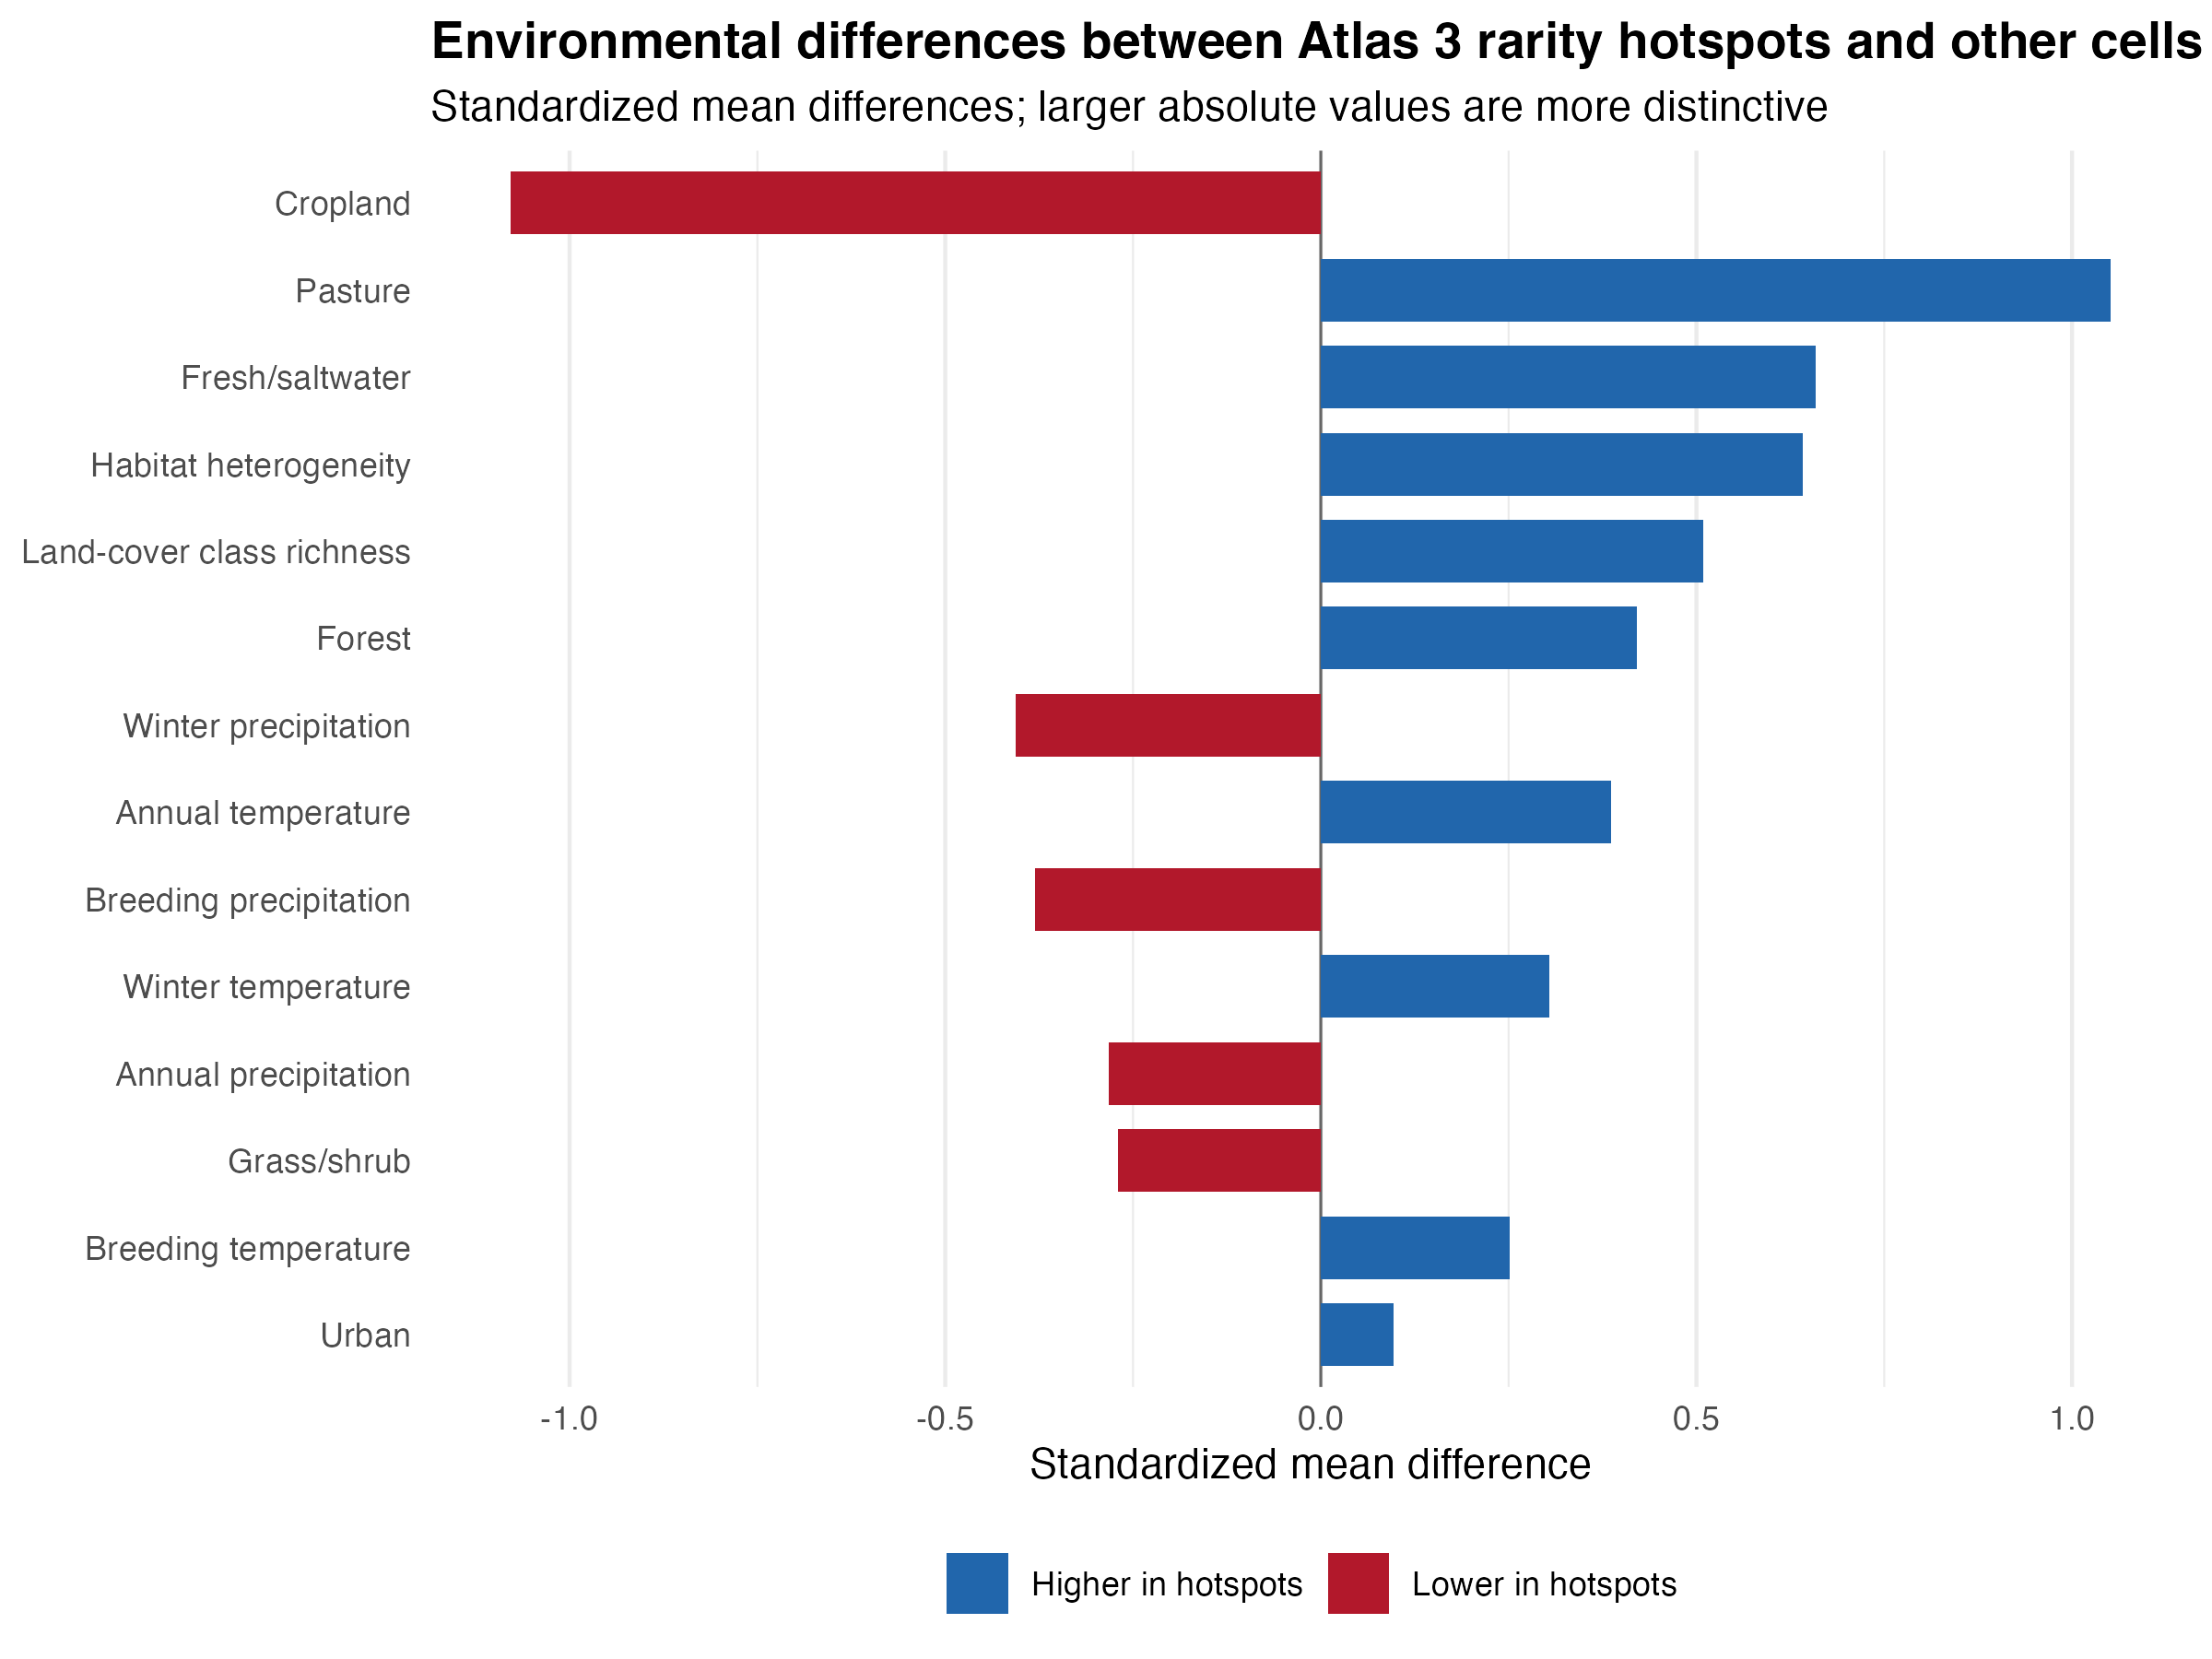

Source data for this figure (header and first rows):
variable, variable_label, hotspot_mean, other_mean, hotspot_median, other_median, mean_difference, median_difference, standardized_mean_difference
perc_cropland, Cropland, 0.2408, 0.5447, 0.1895, 0.5867, -0.3039, -0.3971, -1.079
perc_pasture, Pasture, 0.1305, 0.03762, 0.07063, 0, 0.09292, 0.07063, 1.052
perc_fresh_saltwater, Fresh/saltwater, 0.2562, 0.1134, 0.1371, 0, 0.1428, 0.1371, 0.659
hh, Habitat heterogeneity, 0.5998, 0.4751, 0.6236, 0.5144, 0.1248, 0.1092, 0.6412
unique, Land-cover class richness, 4.859, 4.229, 5, 4, 0.6292, 1, 0.5089
perc_forest, Forest, 0.1945, 0.1211, 0.1265, 0.05174, 0.07341, 0.07476, 0.4205
prec_winter, Winter precipitation, 141.5, 151.2, 137.7, 151.3, -9.683, -13.65, -0.4059
tmean_year, Annual temperature, 9.719, 9.629, 9.72, 9.623, 0.09018, 0.09658, 0.3869
prec_breeding, Breeding precipitation, 197.6, 205.6, 194.2, 202.1, -8.002, -7.991, -0.3807
tmean_winter, Winter temperature, 2.349, 2.207, 2.403, 2.222, 0.142, 0.1805, 0.3039
prec_year, Annual precipitation, 548.4, 569.4, 517.8, 553.5, -21.02, -35.76, -0.2817
perc_grass_shrub, Grass/shrub, 0.04881, 0.06954, 0.02818, 0.04871, -0.02073, -0.02053, -0.2699
tmean_breeding, Breeding temperature, 9.604, 9.554, 9.611, 9.546, 0.04928, 0.06427, 0.2517
perc_urban, Urban, 0.1274, 0.113, 0.06687, 0.06646, 0.01436, 0.0004075, 0.09654
